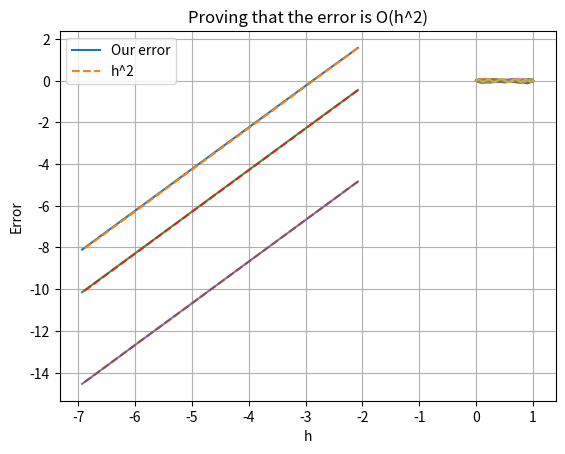

Write the Python code that produced this figure.
import numpy as np
import math
import scipy.linalg as la
import matplotlib.pyplot as plt
import scipy
import sys

Nvec = np.linspace(3,10,7).astype(int)   
Nvec = 2**Nvec #Skapar en lista med massor med N. 
errorvec=[[],[],[]] #Skapar en lista som innehåller felen
hvec = 1/Nvec #Skapar en lista med steglängden.

for N in Nvec:
    first_row = np.zeros(N)
    first_row[:2] = [-2, 1]
    T = la.toeplitz(first_row)
    T[N-1,N-2] = 2
    T = T/((1/N)**2)  #Skapar en korrekt T-matris med Neumann-villkor 

    eig = np.array(scipy.linalg.eigvals(T)) 
    eig = np.sort(eig)
    caleig = eig[-3:] 
    trueeig = [-(math.pi*5/2)**2, -(math.pi*3/2)**2,-(math.pi*1/2)**2 ]  #Beräknar de sanna egenvärdena 

    for i in range(len(errorvec)):
         errorvec[i].append(np.abs(caleig[i]-trueeig[i]))  #Plonkar in absolutbeloppet på felet i errorvec 

for i in range(3): #Plottar felet i loglog skala mot steglängden. 
    plt.plot(np.log(hvec), np.log(errorvec[i]))
    plt.plot(np.log(hvec), 2*np.log(hvec) + np.log(errorvec[i][0])-2*np.log(hvec[0]), '--')
    plt.xlabel('h')
    plt.ylabel('Error')
    plt.legend(['Our error', 'h^2'])
    plt.title('Proving that the error is O(h^2)')
    plt.grid()
    plt.show()



N = 499
Xgrid = np.linspace(0,1,N+1)

first_row = np.zeros(N)
first_row[:2] = [-2, 1]
T = la.toeplitz(first_row)
T[N-1,N-2] = 2
T = T/((1/N)**2)

eigvals, eigvectors = scipy.linalg.eig(T)
eig_dict = {eigvals[i]: np.insert(eigvectors[:,i],0,0) for i in range(len(eigvals))}

eigvals = np.sort(eigvals)[::-1]
for i in range(3):  
    plt.plot(Xgrid, (eig_dict[eigvals[i]]))
    print('This belongs to value' + str(eigvals[i]))
    plt.show()
    



def V1(x):
    #return 0
    return 700*(0.5-abs(x-0.5))

def V2(x):
    return 800*math.sin(math.pi*x)**2

N = 499
V = V2
Xgrid = np.linspace(0,1,N+1)
T = np.eye(N)*(-2.0) 
for i in range(N-1): #Denna for loopen  skapar T-matrisen. Kan skrivas mer effektivt. 
    T[i+1,i] = 1.0
    T[i, i+1] = 1.0

h = (1/N)
T = T/(h**2)

for i in range(N):
    T[i][i] -= V(Xgrid[i])


eigvals, eigvectors = scipy.linalg.eig(T)
eig_dict = {eigvals[i]: np.insert(eigvectors[:,i],0,0) for i in range(len(eigvals))}

eigvals = np.sort(eigvals)[::-1]
for i in range(10):  
    plt.plot(Xgrid, (eig_dict[eigvals[i]]))
    print('This belongs to value' + str(eigvals[i]))
    plt.show()